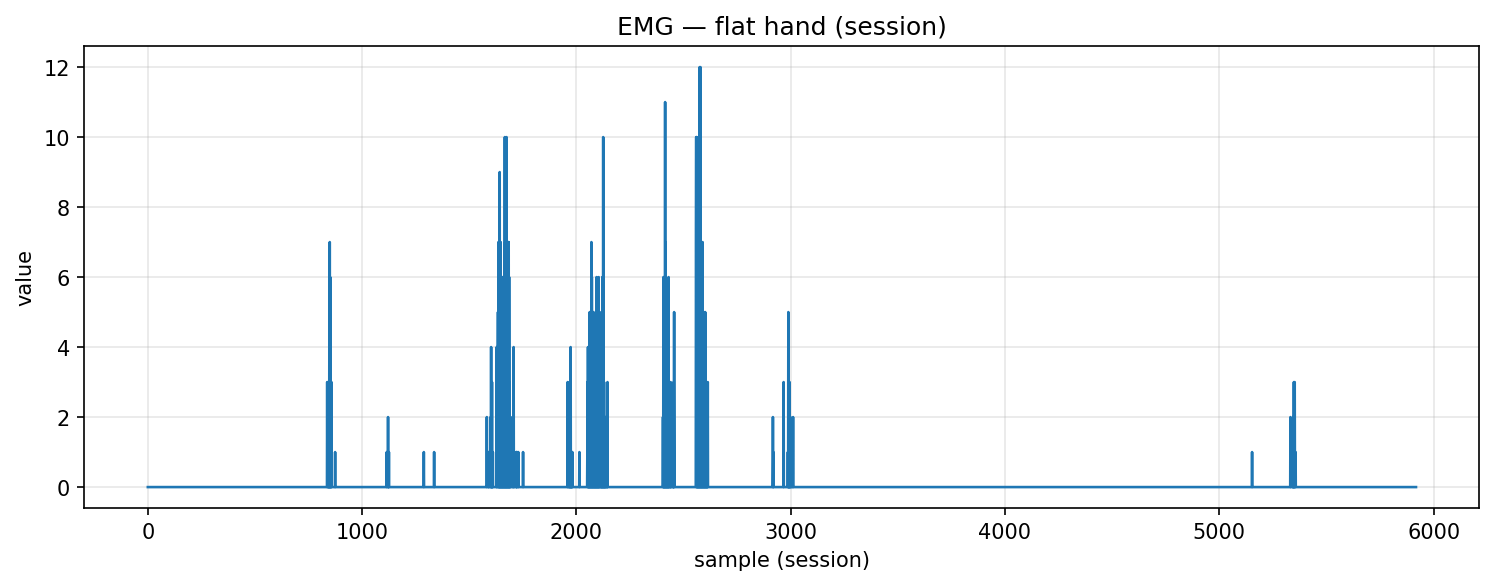

Values plotted in this chart, from the file beside it:
timestamp, device, address, char_uuid, label, col_index, value, payload_ascii, payload_hex
2025-10-30T19:40:26.417, MyoWareSensor1, 88:13:BF:14:F7:1E, f3a56edf-8f1e-4533-93bf-5601b2e91308, flat_hand, 1, 0.0, 0.00, 302e3030
2025-10-30T19:40:26.417, MyoWareSensor1, 88:13:BF:14:F7:1E, f3a56edf-8f1e-4533-93bf-5601b2e91308, flat_hand, 1, 0.0, 0.00, 302e3030
2025-10-30T19:40:26.418, MyoWareSensor1, 88:13:BF:14:F7:1E, f3a56edf-8f1e-4533-93bf-5601b2e91308, flat_hand, 1, 0.0, 0.00, 302e3030
2025-10-30T19:40:26.418, MyoWareSensor1, 88:13:BF:14:F7:1E, f3a56edf-8f1e-4533-93bf-5601b2e91308, flat_hand, 1, 0.0, 0.00, 302e3030
2025-10-30T19:40:26.418, MyoWareSensor1, 88:13:BF:14:F7:1E, f3a56edf-8f1e-4533-93bf-5601b2e91308, flat_hand, 1, 0.0, 0.00, 302e3030
2025-10-30T19:40:26.419, MyoWareSensor1, 88:13:BF:14:F7:1E, f3a56edf-8f1e-4533-93bf-5601b2e91308, flat_hand, 1, 0.0, 0.00, 302e3030
2025-10-30T19:40:26.419, MyoWareSensor1, 88:13:BF:14:F7:1E, f3a56edf-8f1e-4533-93bf-5601b2e91308, flat_hand, 1, 0.0, 0.00, 302e3030
2025-10-30T19:40:26.419, MyoWareSensor1, 88:13:BF:14:F7:1E, f3a56edf-8f1e-4533-93bf-5601b2e91308, flat_hand, 1, 0.0, 0.00, 302e3030
2025-10-30T19:40:26.419, MyoWareSensor1, 88:13:BF:14:F7:1E, f3a56edf-8f1e-4533-93bf-5601b2e91308, flat_hand, 1, 0.0, 0.00, 302e3030
2025-10-30T19:40:26.419, MyoWareSensor1, 88:13:BF:14:F7:1E, f3a56edf-8f1e-4533-93bf-5601b2e91308, flat_hand, 1, 0.0, 0.00, 302e3030
2025-10-30T19:40:26.419, MyoWareSensor1, 88:13:BF:14:F7:1E, f3a56edf-8f1e-4533-93bf-5601b2e91308, flat_hand, 1, 0.0, 0.00, 302e3030
2025-10-30T19:40:26.419, MyoWareSensor1, 88:13:BF:14:F7:1E, f3a56edf-8f1e-4533-93bf-5601b2e91308, flat_hand, 1, 0.0, 0.00, 302e3030
2025-10-30T19:40:26.423, MyoWareSensor1, 88:13:BF:14:F7:1E, f3a56edf-8f1e-4533-93bf-5601b2e91308, flat_hand, 1, 0.0, 0.00, 302e3030
2025-10-30T19:40:26.423, MyoWareSensor1, 88:13:BF:14:F7:1E, f3a56edf-8f1e-4533-93bf-5601b2e91308, flat_hand, 1, 0.0, 0.00, 302e3030
2025-10-30T19:40:26.423, MyoWareSensor1, 88:13:BF:14:F7:1E, f3a56edf-8f1e-4533-93bf-5601b2e91308, flat_hand, 1, 0.0, 0.00, 302e3030
2025-10-30T19:40:26.423, MyoWareSensor1, 88:13:BF:14:F7:1E, f3a56edf-8f1e-4533-93bf-5601b2e91308, flat_hand, 1, 0.0, 0.00, 302e3030
2025-10-30T19:40:26.423, MyoWareSensor1, 88:13:BF:14:F7:1E, f3a56edf-8f1e-4533-93bf-5601b2e91308, flat_hand, 1, 0.0, 0.00, 302e3030
2025-10-30T19:40:26.423, MyoWareSensor1, 88:13:BF:14:F7:1E, f3a56edf-8f1e-4533-93bf-5601b2e91308, flat_hand, 1, 0.0, 0.00, 302e3030
2025-10-30T19:40:26.423, MyoWareSensor1, 88:13:BF:14:F7:1E, f3a56edf-8f1e-4533-93bf-5601b2e91308, flat_hand, 1, 0.0, 0.00, 302e3030
2025-10-30T19:40:26.423, MyoWareSensor1, 88:13:BF:14:F7:1E, f3a56edf-8f1e-4533-93bf-5601b2e91308, flat_hand, 1, 0.0, 0.00, 302e3030
2025-10-30T19:40:26.423, MyoWareSensor1, 88:13:BF:14:F7:1E, f3a56edf-8f1e-4533-93bf-5601b2e91308, flat_hand, 1, 0.0, 0.00, 302e3030
2025-10-30T19:40:26.423, MyoWareSensor1, 88:13:BF:14:F7:1E, f3a56edf-8f1e-4533-93bf-5601b2e91308, flat_hand, 1, 0.0, 0.00, 302e3030
2025-10-30T19:40:26.423, MyoWareSensor1, 88:13:BF:14:F7:1E, f3a56edf-8f1e-4533-93bf-5601b2e91308, flat_hand, 1, 0.0, 0.00, 302e3030
2025-10-30T19:40:26.423, MyoWareSensor1, 88:13:BF:14:F7:1E, f3a56edf-8f1e-4533-93bf-5601b2e91308, flat_hand, 1, 0.0, 0.00, 302e3030
2025-10-30T19:40:26.435, MyoWareSensor1, 88:13:BF:14:F7:1E, f3a56edf-8f1e-4533-93bf-5601b2e91308, flat_hand, 1, 0.0, 0.00, 302e3030
2025-10-30T19:40:26.435, MyoWareSensor1, 88:13:BF:14:F7:1E, f3a56edf-8f1e-4533-93bf-5601b2e91308, flat_hand, 1, 0.0, 0.00, 302e3030
2025-10-30T19:40:26.435, MyoWareSensor1, 88:13:BF:14:F7:1E, f3a56edf-8f1e-4533-93bf-5601b2e91308, flat_hand, 1, 0.0, 0.00, 302e3030
2025-10-30T19:40:26.436, MyoWareSensor1, 88:13:BF:14:F7:1E, f3a56edf-8f1e-4533-93bf-5601b2e91308, flat_hand, 1, 0.0, 0.00, 302e3030
2025-10-30T19:40:26.436, MyoWareSensor1, 88:13:BF:14:F7:1E, f3a56edf-8f1e-4533-93bf-5601b2e91308, flat_hand, 1, 0.0, 0.00, 302e3030
2025-10-30T19:40:26.436, MyoWareSensor1, 88:13:BF:14:F7:1E, f3a56edf-8f1e-4533-93bf-5601b2e91308, flat_hand, 1, 0.0, 0.00, 302e3030
2025-10-30T19:40:26.436, MyoWareSensor1, 88:13:BF:14:F7:1E, f3a56edf-8f1e-4533-93bf-5601b2e91308, flat_hand, 1, 0.0, 0.00, 302e3030
2025-10-30T19:40:26.437, MyoWareSensor1, 88:13:BF:14:F7:1E, f3a56edf-8f1e-4533-93bf-5601b2e91308, flat_hand, 1, 0.0, 0.00, 302e3030
2025-10-30T19:40:26.438, MyoWareSensor1, 88:13:BF:14:F7:1E, f3a56edf-8f1e-4533-93bf-5601b2e91308, flat_hand, 1, 0.0, 0.00, 302e3030
2025-10-30T19:40:26.438, MyoWareSensor1, 88:13:BF:14:F7:1E, f3a56edf-8f1e-4533-93bf-5601b2e91308, flat_hand, 1, 0.0, 0.00, 302e3030
2025-10-30T19:40:26.438, MyoWareSensor1, 88:13:BF:14:F7:1E, f3a56edf-8f1e-4533-93bf-5601b2e91308, flat_hand, 1, 0.0, 0.00, 302e3030
2025-10-30T19:40:26.438, MyoWareSensor1, 88:13:BF:14:F7:1E, f3a56edf-8f1e-4533-93bf-5601b2e91308, flat_hand, 1, 0.0, 0.00, 302e3030
2025-10-30T19:40:26.439, MyoWareSensor1, 88:13:BF:14:F7:1E, f3a56edf-8f1e-4533-93bf-5601b2e91308, flat_hand, 1, 0.0, 0.00, 302e3030
2025-10-30T19:40:26.439, MyoWareSensor1, 88:13:BF:14:F7:1E, f3a56edf-8f1e-4533-93bf-5601b2e91308, flat_hand, 1, 0.0, 0.00, 302e3030
2025-10-30T19:40:26.439, MyoWareSensor1, 88:13:BF:14:F7:1E, f3a56edf-8f1e-4533-93bf-5601b2e91308, flat_hand, 1, 0.0, 0.00, 302e3030
2025-10-30T19:40:26.439, MyoWareSensor1, 88:13:BF:14:F7:1E, f3a56edf-8f1e-4533-93bf-5601b2e91308, flat_hand, 1, 0.0, 0.00, 302e3030
2025-10-30T19:40:26.439, MyoWareSensor1, 88:13:BF:14:F7:1E, f3a56edf-8f1e-4533-93bf-5601b2e91308, flat_hand, 1, 0.0, 0.00, 302e3030
2025-10-30T19:40:26.439, MyoWareSensor1, 88:13:BF:14:F7:1E, f3a56edf-8f1e-4533-93bf-5601b2e91308, flat_hand, 1, 0.0, 0.00, 302e3030
2025-10-30T19:40:26.439, MyoWareSensor1, 88:13:BF:14:F7:1E, f3a56edf-8f1e-4533-93bf-5601b2e91308, flat_hand, 1, 0.0, 0.00, 302e3030
2025-10-30T19:40:26.439, MyoWareSensor1, 88:13:BF:14:F7:1E, f3a56edf-8f1e-4533-93bf-5601b2e91308, flat_hand, 1, 0.0, 0.00, 302e3030
2025-10-30T19:40:26.439, MyoWareSensor1, 88:13:BF:14:F7:1E, f3a56edf-8f1e-4533-93bf-5601b2e91308, flat_hand, 1, 0.0, 0.00, 302e3030
2025-10-30T19:40:26.441, MyoWareSensor1, 88:13:BF:14:F7:1E, f3a56edf-8f1e-4533-93bf-5601b2e91308, flat_hand, 1, 0.0, 0.00, 302e3030
2025-10-30T19:40:26.441, MyoWareSensor1, 88:13:BF:14:F7:1E, f3a56edf-8f1e-4533-93bf-5601b2e91308, flat_hand, 1, 0.0, 0.00, 302e3030
2025-10-30T19:40:26.442, MyoWareSensor1, 88:13:BF:14:F7:1E, f3a56edf-8f1e-4533-93bf-5601b2e91308, flat_hand, 1, 0.0, 0.00, 302e3030
2025-10-30T19:40:26.442, MyoWareSensor1, 88:13:BF:14:F7:1E, f3a56edf-8f1e-4533-93bf-5601b2e91308, flat_hand, 1, 0.0, 0.00, 302e3030
2025-10-30T19:40:26.443, MyoWareSensor1, 88:13:BF:14:F7:1E, f3a56edf-8f1e-4533-93bf-5601b2e91308, flat_hand, 1, 0.0, 0.00, 302e3030
2025-10-30T19:40:26.443, MyoWareSensor1, 88:13:BF:14:F7:1E, f3a56edf-8f1e-4533-93bf-5601b2e91308, flat_hand, 1, 0.0, 0.00, 302e3030
2025-10-30T19:40:26.443, MyoWareSensor1, 88:13:BF:14:F7:1E, f3a56edf-8f1e-4533-93bf-5601b2e91308, flat_hand, 1, 0.0, 0.00, 302e3030
2025-10-30T19:40:26.443, MyoWareSensor1, 88:13:BF:14:F7:1E, f3a56edf-8f1e-4533-93bf-5601b2e91308, flat_hand, 1, 0.0, 0.00, 302e3030
2025-10-30T19:40:26.443, MyoWareSensor1, 88:13:BF:14:F7:1E, f3a56edf-8f1e-4533-93bf-5601b2e91308, flat_hand, 1, 0.0, 0.00, 302e3030
2025-10-30T19:40:26.443, MyoWareSensor1, 88:13:BF:14:F7:1E, f3a56edf-8f1e-4533-93bf-5601b2e91308, flat_hand, 1, 0.0, 0.00, 302e3030
2025-10-30T19:40:26.458, MyoWareSensor1, 88:13:BF:14:F7:1E, f3a56edf-8f1e-4533-93bf-5601b2e91308, flat_hand, 1, 0.0, 0.00, 302e3030
2025-10-30T19:40:26.458, MyoWareSensor1, 88:13:BF:14:F7:1E, f3a56edf-8f1e-4533-93bf-5601b2e91308, flat_hand, 1, 0.0, 0.00, 302e3030
2025-10-30T19:40:26.459, MyoWareSensor1, 88:13:BF:14:F7:1E, f3a56edf-8f1e-4533-93bf-5601b2e91308, flat_hand, 1, 0.0, 0.00, 302e3030
2025-10-30T19:40:26.464, MyoWareSensor1, 88:13:BF:14:F7:1E, f3a56edf-8f1e-4533-93bf-5601b2e91308, flat_hand, 1, 0.0, 0.00, 302e3030
2025-10-30T19:40:26.494, MyoWareSensor1, 88:13:BF:14:F7:1E, f3a56edf-8f1e-4533-93bf-5601b2e91308, flat_hand, 1, 0.0, 0.00, 302e3030
... 5,859 more rows
